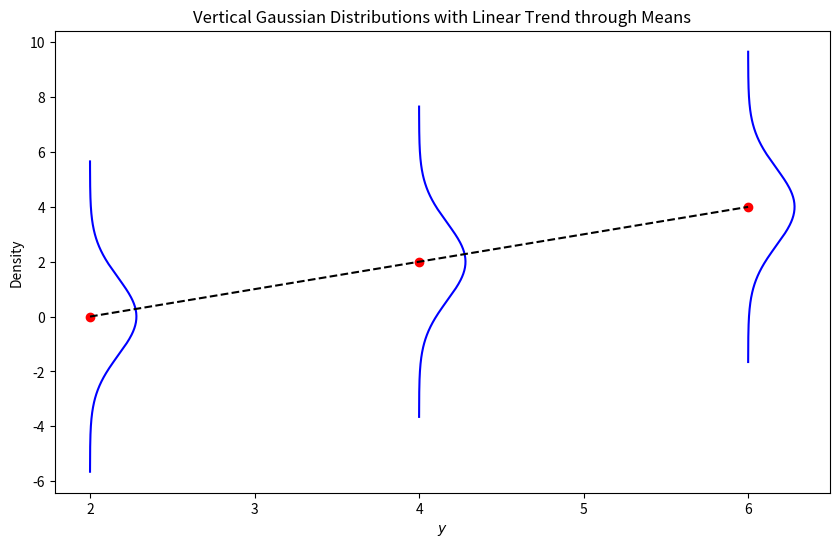

Reproduce this figure in Python.
import numpy as np
import matplotlib.pyplot as plt

# Parameters for the Gaussian distributions
std_dev = np.sqrt(2)  # Standard deviation set to sqrt(2) to get variance 2
y_selected_values = [2, 4, 6]  # Selected y values
modes = [0, 2, 4]  # Modes for the Gaussian distributions at each y value (identical to the means for a Gaussian)

# Create a figure and axis
fig, ax = plt.subplots(figsize=(10, 6))

# Plot each Gaussian distribution vertically for the selected y values
for y, mode in zip(y_selected_values, modes):
    x = np.linspace(mode - 4 * std_dev, mode + 4 * std_dev, 300)
    y_gaussian = np.exp(-(x - mode)**2 / (2 * std_dev**2)) / (std_dev * np.sqrt(2 * np.pi))
    ax.plot(y_gaussian + y, x, color='blue')  # Shift the Gaussian to the y position

    # Add a point for the mean of the distribution
    ax.plot(y, mode, 'ro')  # 'ro' is the matplotlib code for a red circle

# Plot a linear dashed line through the red dots (means of the distributions)
ax.plot(y_selected_values, modes, 'k--')

# Set titles and labels
ax.set_title('Vertical Gaussian Distributions with Linear Trend through Means')
ax.set_xlabel('$y$')
ax.set_ylabel('Density')

# Show the plot
plt.show()

